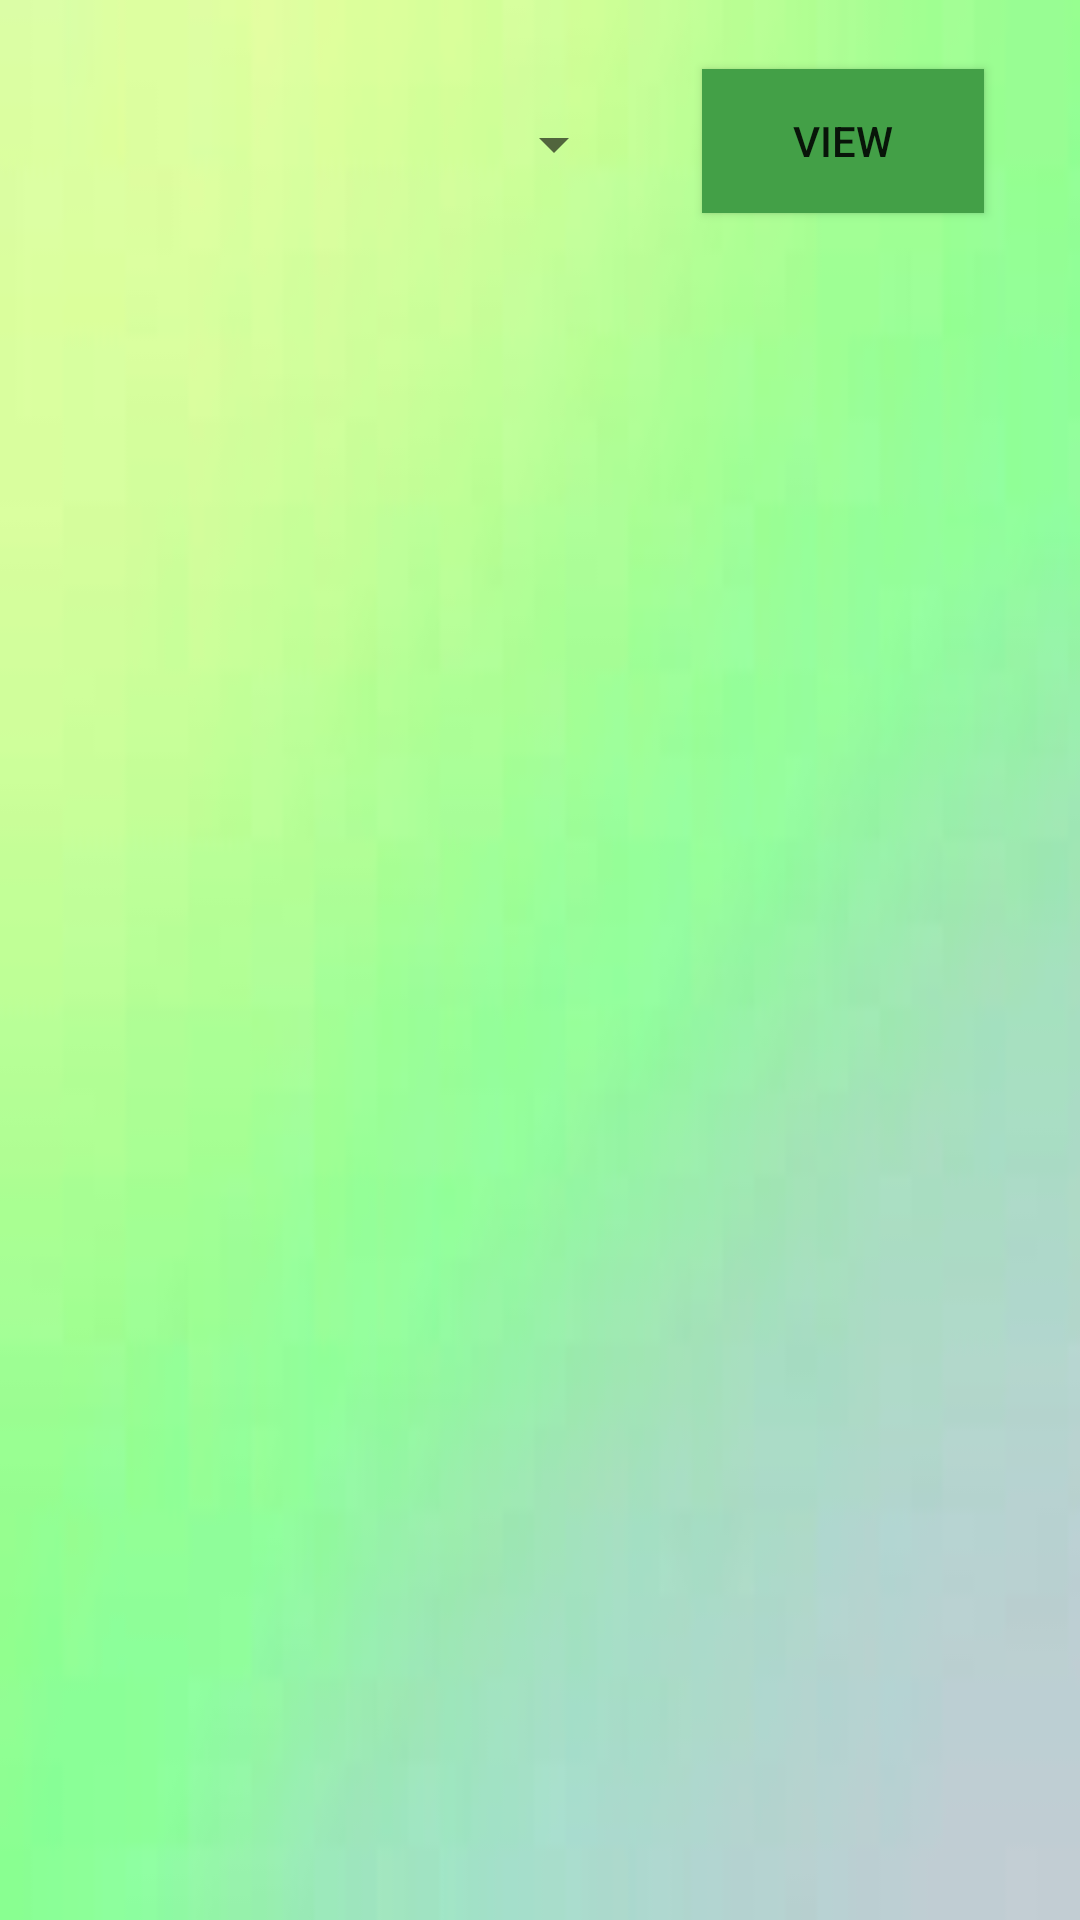

Layout XML and referenced resources for this Android screen:
<!-- AndroidManifest.xml: application theme AppTheme -->
<!-- res/layout/activity_view_report.xml -->
<?xml version="1.0" encoding="utf-8"?>
<androidx.constraintlayout.widget.ConstraintLayout xmlns:android="http://schemas.android.com/apk/res/android"
    xmlns:app="http://schemas.android.com/apk/res-auto"
    xmlns:tools="http://schemas.android.com/tools"
    android:layout_width="match_parent"
    android:layout_height="match_parent"
    android:background="@drawable/background2"
    tools:context=".ViewReportActivity">

    <Spinner
        android:id="@+id/martSpinner"
        android:layout_width="199dp"
        android:layout_height="50dp"
        app:layout_constraintBottom_toBottomOf="parent"
        app:layout_constraintEnd_toEndOf="parent"
        app:layout_constraintHorizontal_bias="0.061"
        app:layout_constraintStart_toStartOf="parent"
        app:layout_constraintTop_toTopOf="parent"
        app:layout_constraintVertical_bias="0.039" />

    <Button
        android:id="@+id/martText"
        android:layout_width="94dp"
        android:layout_height="48dp"
        android:background="#FF43A047"
        android:text="View"
        app:layout_constraintBottom_toBottomOf="parent"
        app:layout_constraintEnd_toEndOf="parent"
        app:layout_constraintHorizontal_bias="0.88"
        app:layout_constraintStart_toStartOf="parent"
        app:layout_constraintTop_toTopOf="parent"
        app:layout_constraintVertical_bias="0.039" />

    <androidx.recyclerview.widget.RecyclerView
        android:id="@+id/reportRcv"
        android:layout_width="326dp"
        android:layout_height="481dp"
        android:layout_marginStart="1dp"
        android:layout_marginLeft="1dp"
        android:layout_marginEnd="1dp"
        android:layout_marginRight="1dp"
        app:layout_constraintBottom_toBottomOf="parent"
        app:layout_constraintEnd_toEndOf="parent"
        app:layout_constraintHorizontal_bias="0.493"
        app:layout_constraintStart_toStartOf="parent"
        app:layout_constraintTop_toTopOf="parent"
        app:layout_constraintVertical_bias="0.936" />

</androidx.constraintlayout.widget.ConstraintLayout>
<!-- resources referenced by this layout -->
<resources>
  <!-- drawable background2: jpeg bitmap (drawable, 2336 bytes) -->
  <style name="AppTheme" parent="Theme.AppCompat.Light.DarkActionBar">
          
          <item name="colorPrimary">#FF43A047</item>
          <item name="colorPrimaryDark">#000000</item>
      </style>
</resources>
